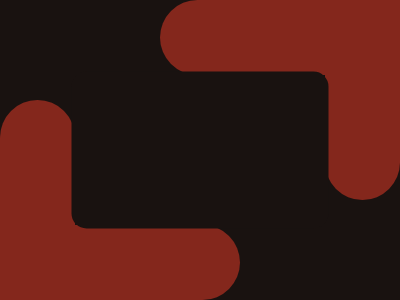

Reproduce this picture with HTML and CSS.

<!DOCTYPE html>
<html lang="en">
<head>
  <meta charset="UTF-8">
  <meta name="viewport" content="width=device-width, initial-scale=1.0">
  <title>Arms Layout</title>
  <style>
    body {
      background: #191210;
      margin: 0;
      display: flex;
      justify-content: center;
      align-items: center;
      height: 100vh;
    }
    .container {
      position: relative;
      width: 100%;
      height: 100%;
    }
    .arm {
      position: absolute;
      background: #84271C;
    }
    .a1 {
      left: 0;
      bottom: 0;
      width: 75px;
      height: 200px;
      border-radius: 100px 100px 0 0;
    }
    .a2 {
      left: 0;
      bottom: 0;
      height: 75px;
      width: 240px;
      border-radius: 0 100px 100px 0;
    }
    .a3 {
      right: 0;
      top: 0;
      height: 75px;
      width: 240px;
      border-radius: 100px 0 0 100px;
    }
    .a4 {
      right: 0;
      top: 0;
      width: 75px;
      height: 200px;
      border-radius: 0 0 100px 100px;
    }
    .middle {
      position: absolute;
      top: 50%;
      left: 50%;
      transform: translate(-50%, -50%);
      background: #191210;
      height: 157px;
      width: 257px;
      border-radius: 15px;
    }
  </style>
</head>
<body>
  <div class="container">
    <div class="arm a1"></div>
    <div class="arm a2"></div>
  </div>
  <div class="container">
    <div class="arm a3"></div>
    <div class="arm a4"></div>
  </div>
  <div class="middle"></div>
</body>
</html>
